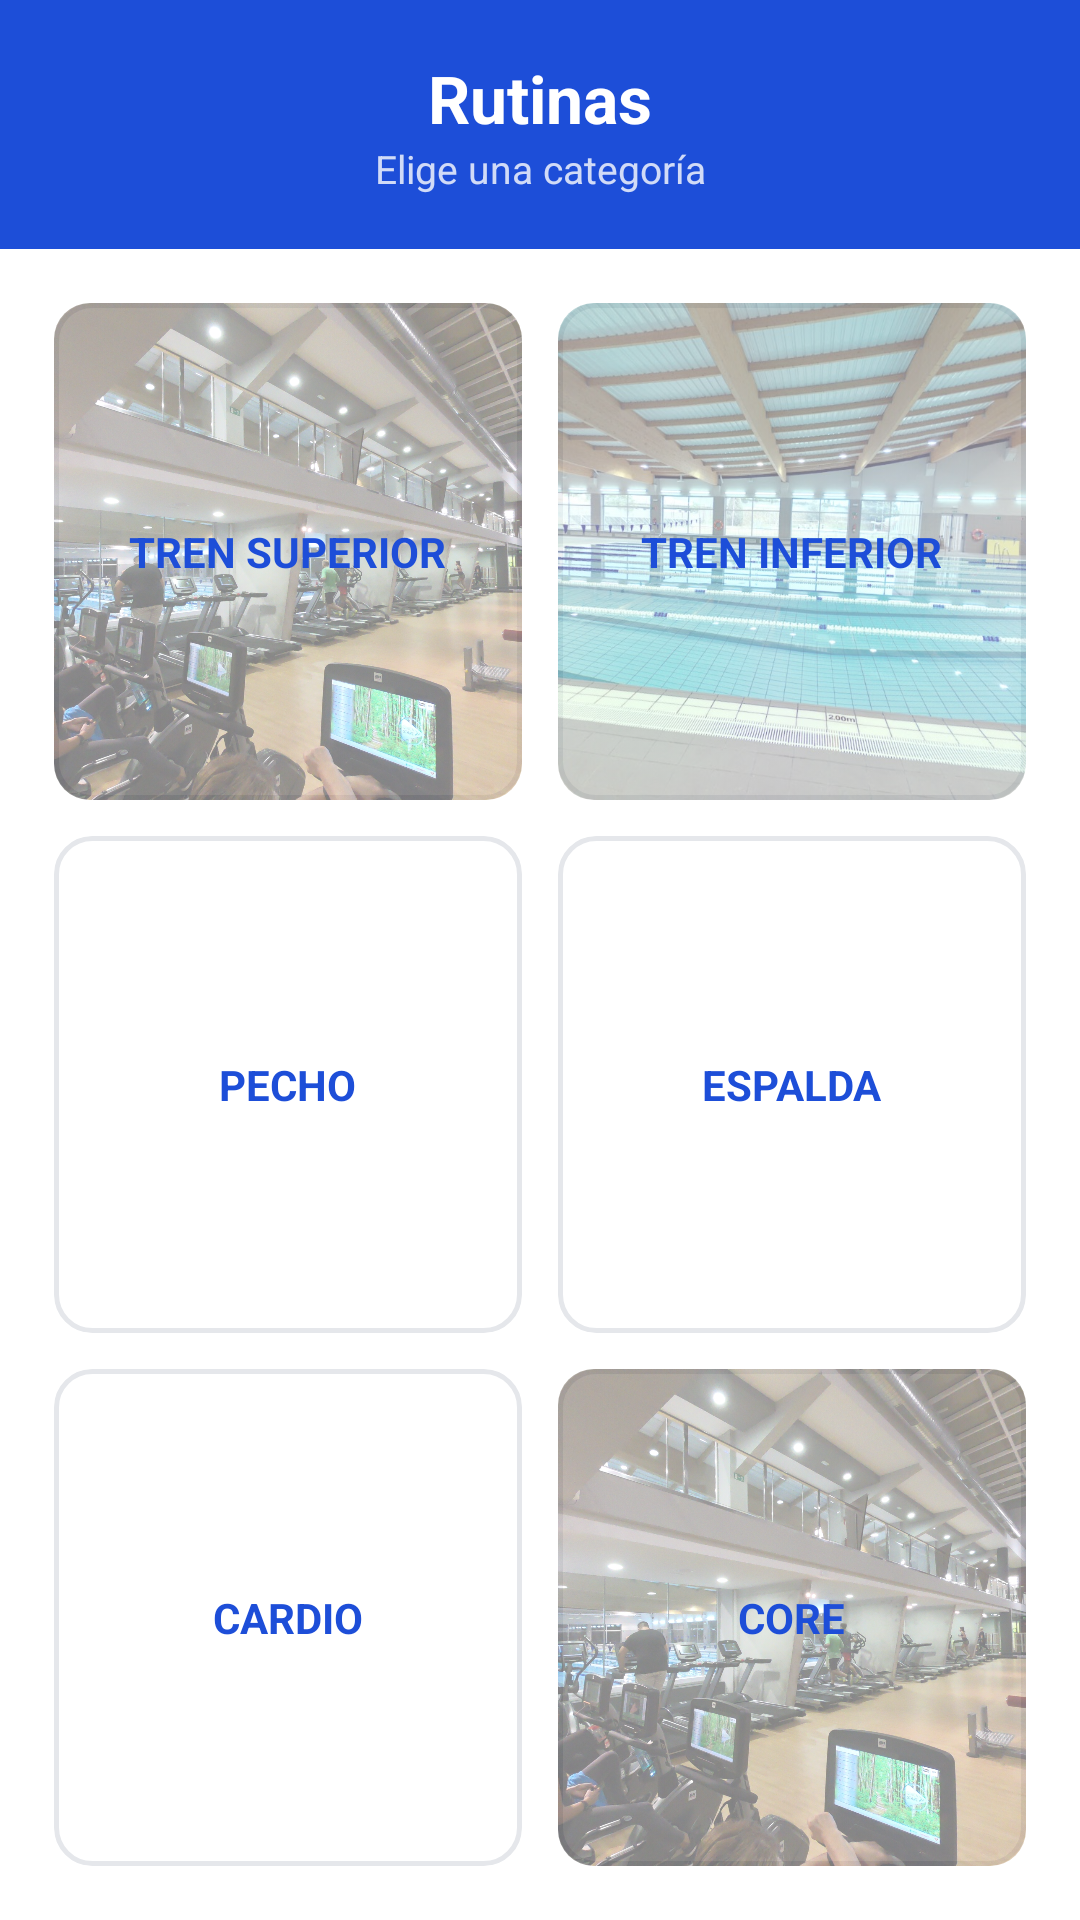

Produce the Android XML layout that renders to this screen, including the resource entries it uses.
<!-- AndroidManifest.xml: application theme Theme.FocFitness -->
<!-- res/layout/activity_rutinas.xml -->
<?xml version="1.0" encoding="utf-8"?>
<LinearLayout
    xmlns:android="http://schemas.android.com/apk/res/android"
    xmlns:tools="http://schemas.android.com/tools"
    android:layout_width="match_parent"
    android:layout_height="match_parent"
    android:orientation="vertical"
    android:background="@color/white"
    tools:context=".RutinasActivity">

    <LinearLayout
        android:layout_width="match_parent"
        android:layout_height="wrap_content"
        android:background="@color/blue_primary"
        android:orientation="vertical"
        android:padding="18dp">

        <TextView
            android:layout_width="match_parent"
            android:layout_height="wrap_content"
            android:gravity="center"
            android:text="Rutinas"
            android:textColor="@color/white"
            android:textSize="22sp"
            android:textStyle="bold" />

        <TextView
            android:layout_width="match_parent"
            android:layout_height="wrap_content"
            android:gravity="center"
            android:text="Elige una categoría"
            android:textColor="#CCFFFFFF"
            android:textSize="13sp" />

    </LinearLayout>

    <GridLayout
        android:layout_width="match_parent"
        android:layout_height="0dp"
        android:layout_weight="1"
        android:columnCount="2"
        android:rowCount="3"
        android:padding="12dp">

        <FrameLayout
            android:id="@+id/btnTrenSuperior"
            android:layout_width="0dp"
            android:layout_height="0dp"
            android:layout_columnWeight="1"
            android:layout_rowWeight="1"
            android:layout_margin="6dp"
            android:background="@drawable/btn_pueblo"
            android:clickable="true"
            android:focusable="true"
            android:clipToOutline="true"
            android:outlineProvider="background">

            <ImageView
                android:layout_width="match_parent"
                android:layout_height="match_parent"
                android:src="@drawable/bpx1"
                android:scaleType="centerCrop"
                android:contentDescription="Tren Superior"
                android:alpha="0.5"/>

            <TextView
                android:layout_width="wrap_content"
                android:layout_height="wrap_content"
                android:layout_gravity="center"
                android:text="TREN SUPERIOR"
                android:textColor="@color/blue_primary"
                android:textSize="14sp"
                android:textStyle="bold"
                android:gravity="center" />

        </FrameLayout>

        <FrameLayout
            android:id="@+id/btnTrenInferior"
            android:layout_width="0dp"
            android:layout_height="0dp"
            android:layout_columnWeight="1"
            android:layout_rowWeight="1"
            android:layout_margin="6dp"
            android:background="@drawable/btn_pueblo"
            android:clickable="true"
            android:focusable="true"
            android:clipToOutline="true"
            android:outlineProvider="background">

            <ImageView
                android:layout_width="match_parent"
                android:layout_height="match_parent"
                android:src="@drawable/bpx3"
                android:scaleType="centerCrop"
                android:contentDescription="Tren Inferior"
                android:alpha="0.5"/>

            <TextView
                android:layout_width="wrap_content"
                android:layout_height="wrap_content"
                android:layout_gravity="center"
                android:text="TREN INFERIOR"
                android:textColor="@color/blue_primary"
                android:textSize="14sp"
                android:textStyle="bold"
                android:gravity="center" />

        </FrameLayout>

        <FrameLayout
            android:id="@+id/btnPecho"
            android:layout_width="0dp"
            android:layout_height="0dp"
            android:layout_columnWeight="1"
            android:layout_rowWeight="1"
            android:layout_margin="6dp"
            android:background="@drawable/btn_pueblo"
            android:clickable="true"
            android:focusable="true"
            android:clipToOutline="true"
            android:outlineProvider="background">

            <ImageView
                android:layout_width="match_parent"
                android:layout_height="match_parent"
                android:src="@drawable/gimnasio"
                android:scaleType="centerCrop"
                android:contentDescription="Pecho"
                android:alpha="0.5"/>

            <TextView
                android:layout_width="wrap_content"
                android:layout_height="wrap_content"
                android:layout_gravity="center"
                android:text="PECHO"
                android:textColor="@color/blue_primary"
                android:textSize="14sp"
                android:textStyle="bold" />

        </FrameLayout>

        <FrameLayout
            android:id="@+id/btnEspalda"
            android:layout_width="0dp"
            android:layout_height="0dp"
            android:layout_columnWeight="1"
            android:layout_rowWeight="1"
            android:layout_margin="6dp"
            android:background="@drawable/btn_pueblo"
            android:clickable="true"
            android:focusable="true"
            android:clipToOutline="true"
            android:outlineProvider="background">

            <ImageView
                android:layout_width="match_parent"
                android:layout_height="match_parent"
                android:src="@drawable/gimnasio"
                android:scaleType="centerCrop"
                android:contentDescription="Espalda"
                android:alpha="0.5"/>

            <TextView
                android:layout_width="wrap_content"
                android:layout_height="wrap_content"
                android:layout_gravity="center"
                android:text="ESPALDA"
                android:textColor="@color/blue_primary"
                android:textSize="14sp"
                android:textStyle="bold" />

        </FrameLayout>

        <FrameLayout
            android:id="@+id/btnCardio"
            android:layout_width="0dp"
            android:layout_height="0dp"
            android:layout_columnWeight="1"
            android:layout_rowWeight="1"
            android:layout_margin="6dp"
            android:background="@drawable/btn_pueblo"
            android:clickable="true"
            android:focusable="true"
            android:clipToOutline="true"
            android:outlineProvider="background">

            <ImageView
                android:layout_width="match_parent"
                android:layout_height="match_parent"
                android:src="@drawable/cendeportivo"
                android:scaleType="centerCrop"
                android:contentDescription="Cardio"
                android:alpha="0.5"/>

            <TextView
                android:layout_width="wrap_content"
                android:layout_height="wrap_content"
                android:layout_gravity="center"
                android:text="CARDIO"
                android:textColor="@color/blue_primary"
                android:textSize="14sp"
                android:textStyle="bold" />

        </FrameLayout>

        <FrameLayout
            android:id="@+id/btnCore"
            android:layout_width="0dp"
            android:layout_height="0dp"
            android:layout_columnWeight="1"
            android:layout_rowWeight="1"
            android:layout_margin="6dp"
            android:background="@drawable/btn_pueblo"
            android:clickable="true"
            android:focusable="true"
            android:clipToOutline="true"
            android:outlineProvider="background">

            <ImageView
                android:layout_width="match_parent"
                android:layout_height="match_parent"
                android:src="@drawable/bpx1"
                android:scaleType="centerCrop"
                android:contentDescription="Core"
                android:alpha="0.5"/>

            <TextView
                android:layout_width="wrap_content"
                android:layout_height="wrap_content"
                android:layout_gravity="center"
                android:text="CORE"
                android:textColor="@color/blue_primary"
                android:textSize="14sp"
                android:textStyle="bold" />

        </FrameLayout>

    </GridLayout>

</LinearLayout>
<!-- resources referenced by this layout -->
<resources>
  <color name="blue_primary">#1D4ED8</color>
  <color name="white">#FFFFFF</color>
  <!-- drawable bpx1: jpg bitmap (drawable, 772075 bytes) -->
  <!-- drawable bpx3: jpg bitmap (drawable, 319922 bytes) -->
  <!-- drawable btn_pueblo (drawable) -->
  <?xml version="1.0" encoding="utf-8"?>
  <selector xmlns:android="http://schemas.android.com/apk/res/android">
      <item>
          <shape>
              <solid android:color="@color/white" />
              <stroke android:width="1.5dp" android:color="@color/gray_light" />
              <corners android:radius="12dp" />
          </shape>
      </item>
  </selector>
  <style name="Theme.FocFitness" parent="Base.Theme.FocFitness" />
  <color name="gray_light">#E5E7EB</color>
  <style name="Base.Theme.FocFitness" parent="Theme.Material3.DayNight.NoActionBar">
          
          
      </style>
</resources>
